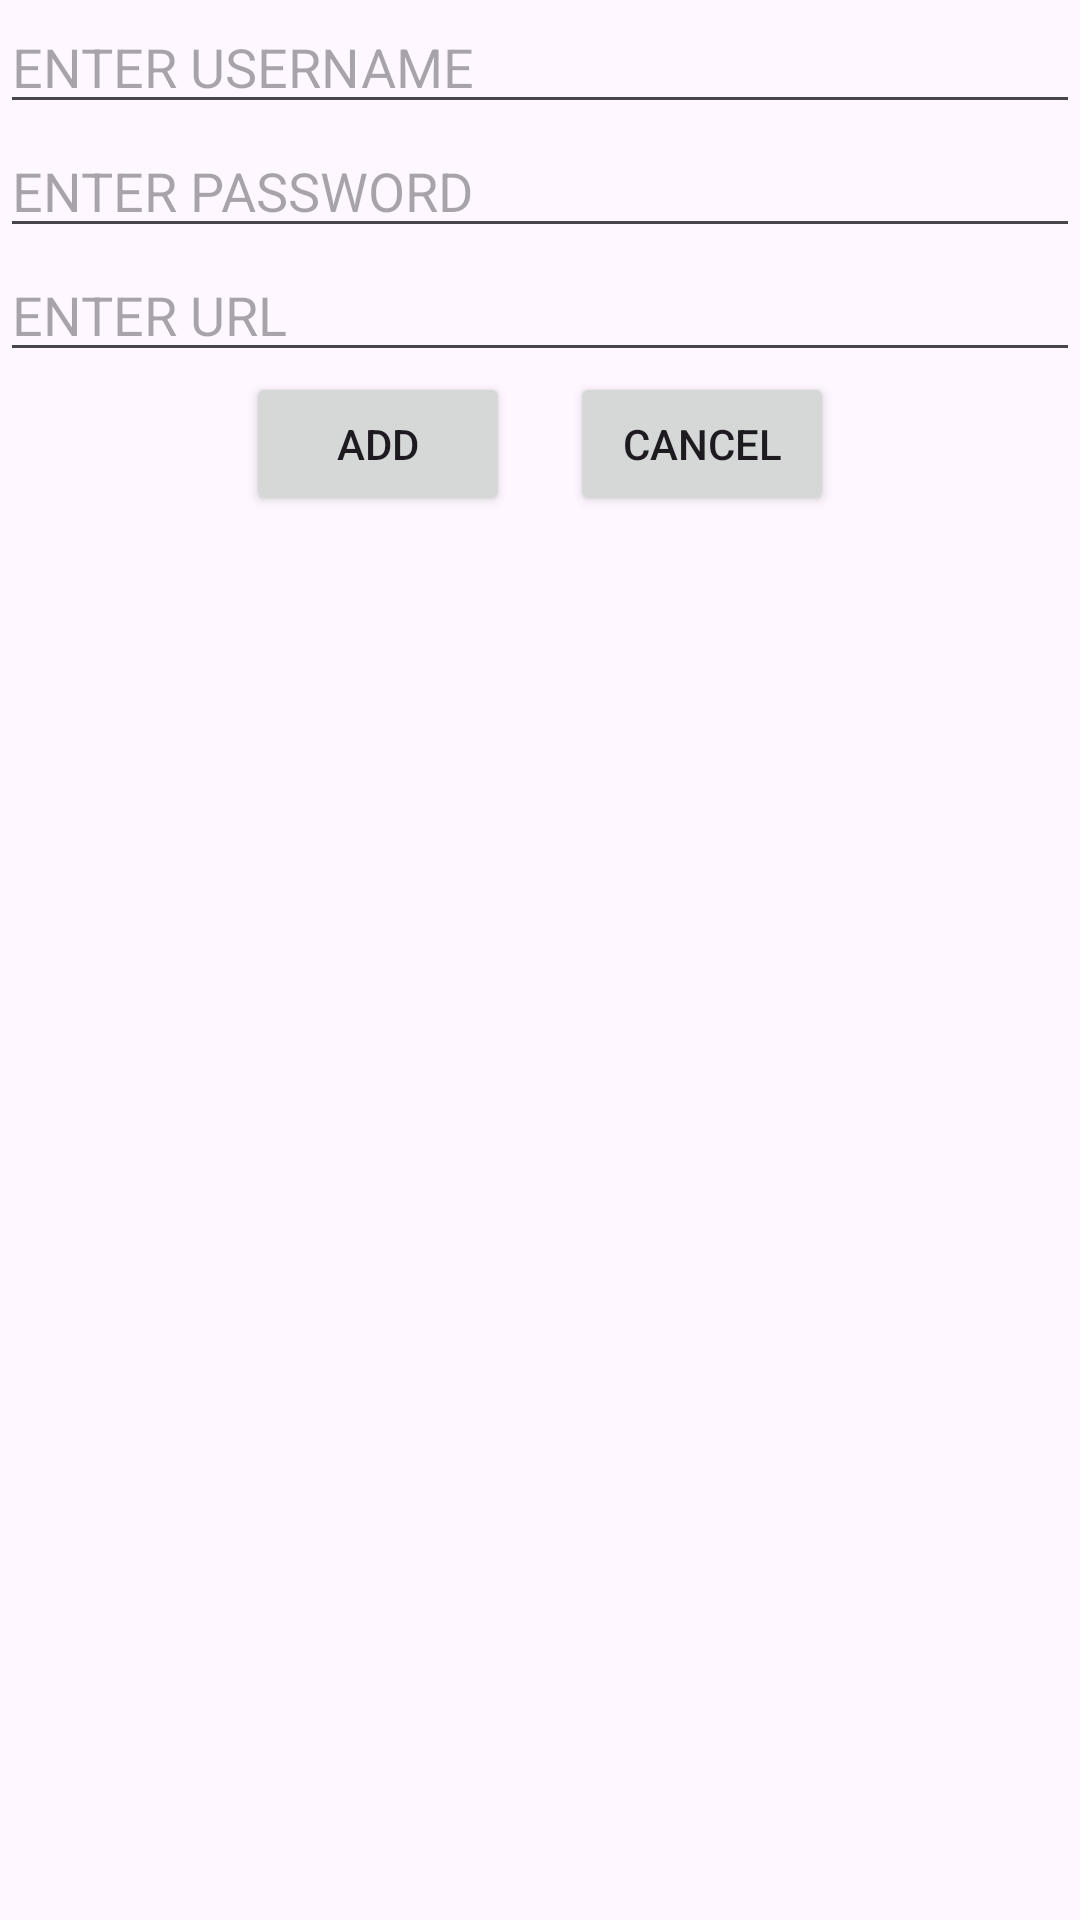

This screen was rendered from an Android layout file. Write that file and the resources it references.
<!-- AndroidManifest.xml: application theme Theme.Smdassignment3 -->
<!-- res/layout/activity_add_item.xml -->
<?xml version="1.0" encoding="utf-8"?>
<LinearLayout xmlns:android="http://schemas.android.com/apk/res/android"
    android:layout_width="match_parent"
    android:layout_height="match_parent"
    android:orientation="vertical"
    android:layout_margin="10dp">

    <EditText
        android:layout_width="match_parent"
        android:layout_height="wrap_content"
        android:hint="ENTER USERNAME"
        android:id="@+id/etEditName"/>
    <EditText
        android:layout_width="match_parent"
        android:layout_height="wrap_content"
        android:hint="ENTER PASSWORD"
        android:id="@+id/etEditPassword"/>
    <EditText
        android:layout_width="match_parent"
        android:layout_height="wrap_content"
        android:hint="ENTER URL"
        android:id="@+id/etEditUrl"/>
    <LinearLayout
        android:layout_width="match_parent"
        android:layout_height="wrap_content"
        android:gravity="center_horizontal">

        <Button
            android:layout_width="wrap_content"
            android:layout_height="wrap_content"
            android:text="ADD"
            android:layout_gravity="center_horizontal"
            android:id="@+id/btnAdd"
            android:layout_marginRight="20dp"/>

        <Button
            android:layout_width="wrap_content"
            android:layout_height="wrap_content"
            android:text="CANCEL"
            android:layout_gravity="center_horizontal"
            android:id="@+id/btnCancel"/>

    </LinearLayout>



</LinearLayout>
<!-- resources referenced by this layout -->
<resources>
  <style name="Theme.Smdassignment3" parent="Base.Theme.Smdassignment3" />
  <style name="Base.Theme.Smdassignment3" parent="Theme.Material3.DayNight.NoActionBar">
          
          
      </style>
</resources>
